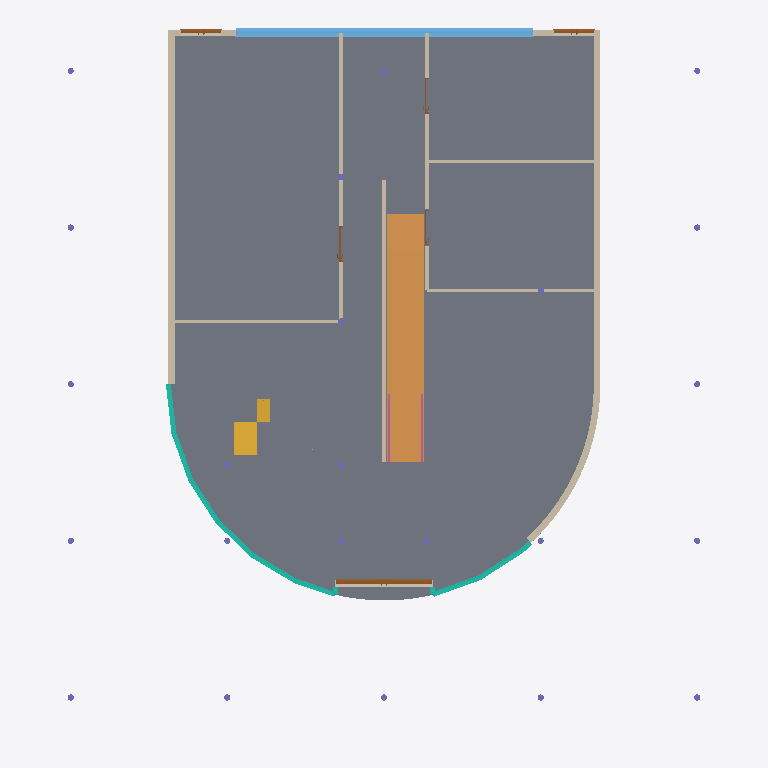
Plan cut of the same IFC building model at storey 'Ground' (level 0.00 m, cut at 1.40 m), seen from above with north up, elements coloured by IFC class: 19 columns (violet), 13 walls (beige), 6 doors (brown), 3 curtain walls (teal), 2 slabs (grey), 2 railings (pink), 1 ramp flight (orange), 1 window (light blue), 1 stair (yellow). Cut surfaces are drawn darker.
Extent 19.2 m × 21.6 m × 9.6 m (x, y, z). Storeys (5): Ground at 0.00 m; Ground Floor at 0.15 m; First Floor at 3.45 m; Roof Terrace at 6.75 m; Solarium Top at 9.45 m. Elements (134): 40 IfcWall, 34 IfcColumn, 19 IfcDoor, 10 IfcRailing, 10 IfcSlab, 9 IfcWindow, 6 IfcCurtainWall, 4 IfcRampFlight, 2 IfcStair.

HEADER;
FILE_DESCRIPTION(('ViewDefinition [DesignTransferView_V1.0]','RevitIdentifiers [ContentGUID: 34179316-5153-4cb1-a206-1bef5dce02d2, VersionGUID: 9490a58a-fdaf-4c25-a3f7-8d0d6d7af24c, NumberOfSaves: 5]','CoordinateReference [CoordinateBase: Shared Coordinates]'),'2;1');
FILE_NAME('VillaSavoye_MCP_Revit.ifc','2026-10-27T14:54:41+01:00',(''),(''),'ODA SDAI 25.12','Autodesk - Revit 26.5.0.55 (ENG) - 26.5.0.55','');
FILE_SCHEMA(('IFC4'));
ENDSEC;
DATA;
#18=IFCPROJECT('0q5vCMKLDCiQ866__YCVqY',#6,'VS-1931',$,$,'Villa Savoye','BIM reconstruction',(#13),#35016);
#44=IFCSITE('0q5vCMKLDCiQ866__YCVqW',#6,'Default',$,$,#43,$,$,.ELEMENT.,(51,30,23,112487),(0,-7,-37,-956022),0.0,$,$);
#22=IFCBUILDING('0q5vCMKLDCiQ866__YCVqZ',#6,'',$,$,#21,$,'',.ELEMENT.,$,$,#19);
#25=IFCBUILDINGSTOREY('3Zu5Bv0LOHrPC10026FoQQ',#6,'Ground',$,$,#24,$,'Ground',.ELEMENT.,0.0);
#29=IFCBUILDINGSTOREY('15Z0v90RiHrPC20026FoKR',#6,'Ground Floor',$,$,#28,$,'Ground Floor',.ELEMENT.,150.0);
#33=IFCBUILDINGSTOREY('3uvJTzTy95vvWwoLbygPlY',#6,'First Floor',$,$,#32,$,'First Floor',.ELEMENT.,3450.0);
#37=IFCBUILDINGSTOREY('3uvJTzTy95vvWwoLbygOGP',#6,'Roof Terrace',$,$,#36,$,'Roof Terrace',.ELEMENT.,6750.0);
#41=IFCBUILDINGSTOREY('3uvJTzTy95vvWwoLbygOGC',#6,'Solarium Top',$,$,#40,$,'Solarium Top',.ELEMENT.,9450.0);
#1786=IFCSLAB('3uvJTzTy95vvWwoLbygOIg',#6,'Foundation Slab:SAV_Slab_150:315572',$,$,#1738,#1785,'315572',.BASESLAB.);
#18478=IFCRAMPFLIGHT('3uvJTzTy95vvWwoLbygOO8',#6,'Foundation Slab:SAV_Ramp_200:315926',$,$,#18456,#18477,'315926',.NOTDEFINED.);
#11402=IFCWINDOW('3uvJTzTy95vvWwoLbygOLg',#6,'Windows_Sgl_Plain:SAV_Ribbon_GF_9010x2100:315764',$,$,#34472,#11398,'315764',2100.000000000001,9009.999999999996,.WINDOW.,.NOTDEFINED.,$);
#2181=IFCWALL('3uvJTzTy95vvWwoLbygOKP',#6,'Basic Wall:SAV_Ext_200:315655',$,$,#2169,#2173,'315655',.NOTDEFINED.);
#2122=IFCWALL('3uvJTzTy95vvWwoLbygOKO',#6,'Basic Wall:SAV_Ext_200:315654',$,$,#2110,#2114,'315654',.NOTDEFINED.);
#2335=IFCCURTAINWALL('3uvJTzTy95vvWwoLbygOKI',#6,'Curtain Wall:SAV_Glazing:315660',$,$,#2334,$,'315660',.NOTDEFINED.);
#2081=IFCWALL('3uvJTzTy95vvWwoLbygOKR',#6,'Basic Wall:SAV_Ext_200:315653',$,$,#2047,#2053,'315653',.NOTDEFINED.);
#18603=IFCWALL('3uvJTzTy95vvWwoLbygOOr',#6,'Basic Wall:SAV_Int_100:315947',$,$,#18585,#18589,'315947',.NOTDEFINED.);
#18797=IFCSTAIR('3uvJTzTy95vvWwoLbygO2r',#6,'Cast-In-Place Stair:Stair:316587',$,$,#18796,$,'316587',.NOTDEFINED.);
#3884=IFCWALL('3uvJTzTy95vvWwoLbygOK8',#6,'Basic Wall:SAV_Int_100:315670',$,$,#3872,#3876,'315670',.NOTDEFINED.);
#3917=IFCWALL('3uvJTzTy95vvWwoLbygOK9',#6,'Basic Wall:SAV_Int_100:315671',$,$,#3905,#3909,'315671',.NOTDEFINED.);
#3130=IFCCURTAINWALL('3uvJTzTy95vvWwoLbygOKG',#6,'Curtain Wall:SAV_Glazing:315662',$,$,#3129,$,'315662',.NOTDEFINED.);
#24015=IFCSLAB('3uvJTzTy95vvWwoLbygO7W',#6,'Foundation Slab:SAV_Slab_150:316926',$,$,#23999,#24014,'316926',.LANDING.);
#3950=IFCWALL('3uvJTzTy95vvWwoLbygOK6',#6,'Basic Wall:SAV_Int_100:315672',$,$,#3938,#3942,'315672',.NOTDEFINED.);
#3814=IFCWALL('3uvJTzTy95vvWwoLbygOKA',#6,'Basic Wall:SAV_Int_100:315668',$,$,#3802,#3806,'315668',.NOTDEFINED.);
#6077=IFCDOOR('3uvJTzTy95vvWwoLbygOLm',#6,'Doors_ExtDbl_Flush:SAV_Entrance_Glazed_2890x3100:315758',$,$,#34535,#6073,'315758',3100.0000000000014,2889.999999999995,.DOOR.,$,$);
#3851=IFCWALL('3uvJTzTy95vvWwoLbygOKB',#6,'Basic Wall:SAV_Int_100:315669',$,$,#3839,#3843,'315669',.NOTDEFINED.);
#2313=IFCWALL('3uvJTzTy95vvWwoLbygOKL',#6,'Basic Wall:SAV_Ext_200:315659',$,$,#2301,#2305,'315659',.NOTDEFINED.);
#2280=IFCWALL('3uvJTzTy95vvWwoLbygOKK',#6,'Basic Wall:SAV_Ext_200:315658',$,$,#2268,#2272,'315658',.NOTDEFINED.);
#2247=IFCWALL('3uvJTzTy95vvWwoLbygOKN',#6,'Basic Wall:SAV_Ext_200:315657',$,$,#2235,#2239,'315657',.NOTDEFINED.);
#8179=IFCDOOR('3uvJTzTy95vvWwoLbygOLn',#6,'Doors_ExtDbl_Flush:SAV_Garage_1200x2400:315759',$,$,#34493,#8175,'315759',2400.0,1199.9999999999984,.DOOR.,$,$);
#8199=IFCDOOR('3uvJTzTy95vvWwoLbygOLk',#6,'Doors_ExtDbl_Flush:SAV_Garage_1200x2400:315760',$,$,#34514,#8195,'315760',2400.0,1199.999999999998,.DOOR.,$,$);
#2214=IFCWALL('3uvJTzTy95vvWwoLbygOKM',#6,'Basic Wall:SAV_Ext_200:315656',$,$,#2202,#2206,'315656',.NOTDEFINED.);
#24854=IFCRAILING('3uvJTzTy95vvWwoLbygOPC',#6,'Railing:900mm:315986',$,$,#24543,#24853,'315986',.NOTDEFINED.);
#25178=IFCRAILING('3uvJTzTy95vvWwoLbygOP1',#6,'Railing:900mm:315999',$,$,#24867,#25177,'315999',.NOTDEFINED.);
#9835=IFCDOOR('3uvJTzTy95vvWwoLbygOLl',#6,'Doors_IntSgl:SAV_Int_1100x2100:315761',$,$,#34555,#9831,'315761',2099.999999999999,1099.999999999999,.DOOR.,$,$);
#9880=IFCDOOR('3uvJTzTy95vvWwoLbygOLj',#6,'Doors_IntSgl:SAV_Int_1100x2100:315763',$,$,#34575,#9876,'315763',2099.999999999999,1099.9999999999968,.DOOR.,$,$);
#9859=IFCDOOR('3uvJTzTy95vvWwoLbygOLi',#6,'Doors_IntSgl:SAV_Int_1100x2100:315762',$,$,#34595,#9855,'315762',2099.999999999999,1099.999999999999,.DOOR.,$,$);
#759=IFCCOLUMN('3uvJTzTy95vvWwoLbygOIE',#6,'Piloti D190:315536',$,$,#749,#758,'315536',.COLUMN.);
#907=IFCCOLUMN('3uvJTzTy95vvWwoLbygOIB',#6,'Piloti D190:315541',$,$,#897,#906,'315541',.COLUMN.);
#1052=IFCCOLUMN('3uvJTzTy95vvWwoLbygOI4',#6,'Piloti D190:315546',$,$,#1042,#1051,'315546',.COLUMN.);
#1197=IFCCOLUMN('3uvJTzTy95vvWwoLbygOI1',#6,'Piloti D190:315551',$,$,#1187,#1196,'315551',.COLUMN.);
#1226=IFCCOLUMN('3uvJTzTy95vvWwoLbygOI_',#6,'Piloti D190:315552',$,$,#1216,#1225,'315552',.COLUMN.);
#1284=IFCCOLUMN('3uvJTzTy95vvWwoLbygOIy',#6,'Piloti D190:315554',$,$,#1274,#1283,'315554',.COLUMN.);
#1371=IFCCOLUMN('3uvJTzTy95vvWwoLbygOIx',#6,'Piloti D190:315557',$,$,#1361,#1370,'315557',.COLUMN.);
#1400=IFCCOLUMN('3uvJTzTy95vvWwoLbygOIu',#6,'Piloti D190:315558',$,$,#1390,#1399,'315558',.COLUMN.);
#849=IFCCOLUMN('3uvJTzTy95vvWwoLbygOID',#6,'Piloti D190:315539',$,$,#839,#848,'315539',.COLUMN.);
#994=IFCCOLUMN('3uvJTzTy95vvWwoLbygOI6',#6,'Piloti D190:315544',$,$,#984,#993,'315544',.COLUMN.);
#1139=IFCCOLUMN('3uvJTzTy95vvWwoLbygOI3',#6,'Piloti D190:315549',$,$,#1129,#1138,'315549',.COLUMN.);
#3481=IFCCURTAINWALL('3uvJTzTy95vvWwoLbygOKE',#6,'Curtain Wall:SAV_Glazing:315664',$,$,#3480,$,'315664',.NOTDEFINED.);
#791=IFCCOLUMN('3uvJTzTy95vvWwoLbygOIF',#6,'Piloti D190:315537',$,$,#781,#790,'315537',.COLUMN.);
#820=IFCCOLUMN('3uvJTzTy95vvWwoLbygOIC',#6,'Piloti D190:315538',$,$,#810,#819,'315538',.COLUMN.);
#936=IFCCOLUMN('3uvJTzTy95vvWwoLbygOI8',#6,'Piloti D190:315542',$,$,#926,#935,'315542',.COLUMN.);
#965=IFCCOLUMN('3uvJTzTy95vvWwoLbygOI9',#6,'Piloti D190:315543',$,$,#955,#964,'315543',.COLUMN.);
#1110=IFCCOLUMN('3uvJTzTy95vvWwoLbygOI2',#6,'Piloti D190:315548',$,$,#1100,#1109,'315548',.COLUMN.);
#1255=IFCCOLUMN('3uvJTzTy95vvWwoLbygOI$',#6,'Piloti D190:315553',$,$,#1245,#1254,'315553',.COLUMN.);
#1313=IFCCOLUMN('3uvJTzTy95vvWwoLbygOIz',#6,'Piloti D190:315555',$,$,#1303,#1312,'315555',.COLUMN.);
#1342=IFCCOLUMN('3uvJTzTy95vvWwoLbygOIw',#6,'Piloti D190:315556',$,$,#1332,#1341,'315556',.COLUMN.);
ENDSEC;
